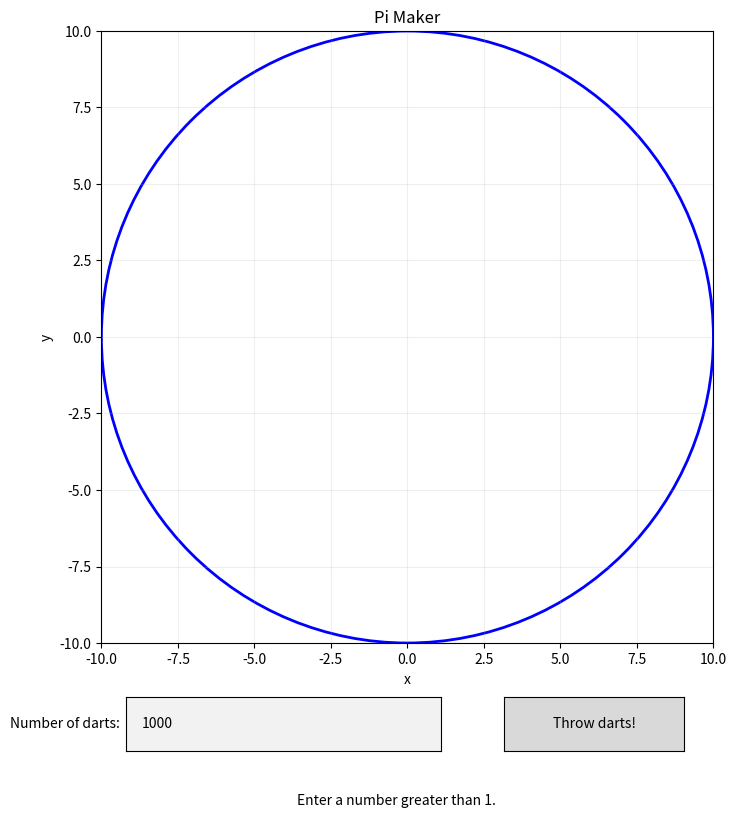

This figure's Python source:

import random
import matplotlib.pyplot as plt
from matplotlib.widgets import TextBox, Button


def darts_thrower(darts):
    hits_x, hits_y = [], []
    misses_x, misses_y = [], []

    for _ in range(darts):
        x = random.uniform(-10, 10)
        y = random.uniform(-10, 10)

        if x**2 + y**2 <= 100:
            hits_x.append(x)
            hits_y.append(y)
        else:
            misses_x.append(x)
            misses_y.append(y)

    return hits_x, hits_y, misses_x, misses_y


# Create figure and plot
fig, ax = plt.subplots(figsize=(9, 9))
fig.canvas.manager.set_window_title("Pi M   aker")

# Leave space at the bottom for our widgets
plt.subplots_adjust(bottom=0.20)

# Create input box
axbox = fig.add_axes([0.20, 0.08, 0.35, 0.06])
text_box = TextBox(axbox, "Number of darts: ", initial="1000")

# Create button
axbutton = fig.add_axes([0.62, 0.08, 0.20, 0.06])
button = Button(axbutton, "Throw darts!")

# Status message
status = fig.text(0.5, 0.02, "Enter a number greater than 1.",
                  ha="center")


def update_plot(darts):
    hits_x, hits_y, misses_x, misses_y = darts_thrower(darts)

    hit = len(hits_x)
    total = darts

    pi_estimate = 4 * hit / total

    # Clear previous graph
    ax.clear()

    # Draw hits and misses
    ax.scatter(hits_x, hits_y, s=5, color="green",
               label="Hits (inside circle)")

    ax.scatter(misses_x, misses_y, s=5, color="red",
               label="Misses (outside circle)")

    # Draw circle
    circle = plt.Circle((0, 0), 10, fill=False,
                        color="blue", linewidth=2)

    ax.add_patch(circle)

    # Configure plot
    ax.set_xlim(-10, 10)
    ax.set_ylim(-10, 10)
    ax.set_aspect("equal")

    ax.set_xlabel("x")
    ax.set_ylabel("y")

    ax.set_title(
        f"Pi maker = {pi_estimate:.6f}\n"
        f"Number of darts: {total}"
    )

    ax.legend()
    ax.grid(alpha=0.2)

    status.set_text(
        f"Hits: {hit} | Misses: {total-hit} | Estimated pi: {pi_estimate:.6f}"
    )

    fig.canvas.draw_idle()


def throw_darts(event):
    user_input = text_box.text.strip()

    try:
        darts = int(user_input)

        if darts <= 1:
            status.set_text("Please enter a number greater than 1!")
            fig.canvas.draw_idle()
            return

        update_plot(darts)

    except ValueError:
        status.set_text("Invalid input! Please enter a whole number.")
        fig.canvas.draw_idle()


# Connect button and Enter key to the same function
button.on_clicked(throw_darts)
text_box.on_submit(throw_darts)

# Draw initial circle
ax.add_patch(plt.Circle((0, 0), 10, fill=False,
                        color="blue", linewidth=2))

ax.set_xlim(-10, 10)
ax.set_ylim(-10, 10)
ax.set_aspect("equal")
ax.set_title("Pi Maker")
ax.set_xlabel("x")
ax.set_ylabel("y")
ax.grid(alpha=0.2)

# Start application
plt.show()
